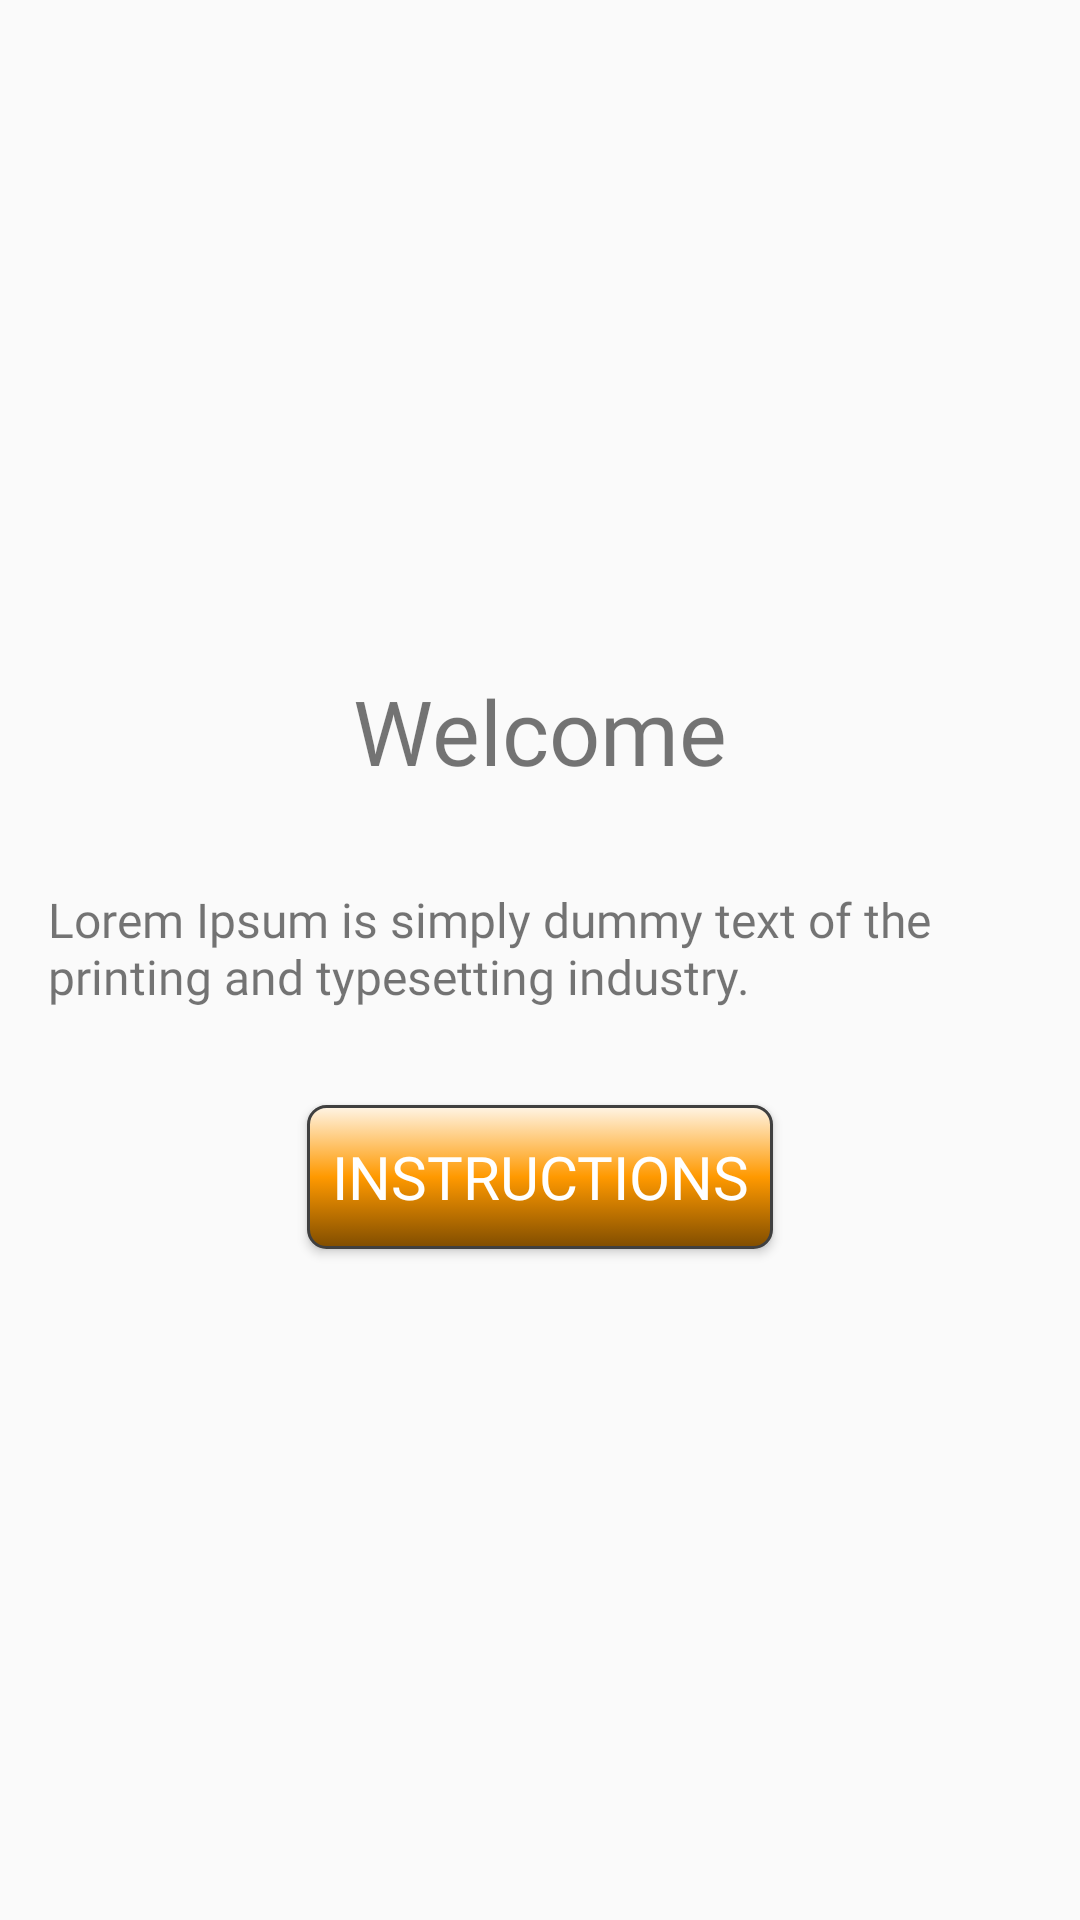

Produce the Android XML layout that renders to this screen, including the resource entries it uses.
<!-- AndroidManifest.xml: application theme AppTheme.NoActionBar -->
<!-- res/layout/fragment_welcome.xml -->
<?xml version="1.0" encoding="utf-8"?>
<layout xmlns:android="http://schemas.android.com/apk/res/android"
    xmlns:tools="http://schemas.android.com/tools">

    <data>

    </data>
    
    <LinearLayout
        android:layout_width="match_parent"
        android:layout_height="match_parent"
        android:gravity="center"
        android:orientation="vertical"
        tools:context=".welcome.WelcomeFragment">

        <TextView
            android:id="@+id/one_text"
            style="@style/label_style"
            android:layout_width="wrap_content"
            android:layout_height="wrap_content"
            android:layout_gravity="center"
            android:layout_margin="@dimen/label_margin"
            android:text="@string/one_text" />

        <TextView
            android:id="@+id/two_text"
            style="@style/text_style"
            android:layout_width="wrap_content"
            android:layout_height="wrap_content"
            android:layout_margin="@dimen/label_margin"
            android:text="@string/two_text" />

        <Button
            android:id="@+id/button_to_instruction"
            style="@style/button_text_style"
            android:layout_width="wrap_content"
            android:layout_height="wrap_content"
            android:layout_margin="@dimen/label_margin"
            android:background="@drawable/rounded_button"
            android:text="@string/instruction_button" />
    </LinearLayout>
</layout>
<!-- resources referenced by this layout -->
<resources>
  <dimen name="label_margin">16dp</dimen>
  <!-- drawable rounded_button (drawable) -->
  <?xml version="1.0" encoding="utf-8"?>
  <selector xmlns:android="http://schemas.android.com/apk/res/android">
      
      <item android:drawable="@drawable/button_unfocused" android:state_focused="false" android:state_pressed="false" android:state_selected="false" />
      <item android:drawable="@drawable/button_unfocused" android:state_focused="false" android:state_pressed="false" android:state_selected="true" />
      
      <item android:drawable="@drawable/button_press" android:state_pressed="true" />
  </selector>
  <string name="instruction_button">Instructions</string>
  <string name="one_text">Welcome</string>
  <string name="two_text">Lorem Ipsum is simply dummy text of the printing and typesetting industry.</string>
  <style name="button_text_style">
          <item name="android:fontFamily">"@font/roboto"</item>
          <item name="android:textSize">@dimen/button_text_size</item>
          <item name="android:padding">@dimen/padding</item>
      </style>
  <style name="label_style">
          <item name="android:fontFamily">"@font/roboto"</item>
          <item name="android:textSize">@dimen/label_text_size</item>
      </style>
  <style name="text_style">
          <item name="android:fontFamily">"@font/roboto"</item>
          <item name="android:textSize">@dimen/text_size</item>
      </style>
  <style name="AppTheme.NoActionBar">
          <item name="windowActionBar">false</item>
          <item name="windowNoTitle">true</item>
      </style>
  <!-- drawable button_unfocused (drawable) -->
  <?xml version="1.0" encoding="utf-8"?>
  <shape xmlns:android="http://schemas.android.com/apk/res/android">
      <stroke
          android:width="1dp"
          android:color="#FF404040" />
      <corners android:radius="6dp" />
      <gradient
          android:angle="90"
          android:centerColor="#ff9900"
          android:endColor="#fff5e6"
          android:startColor="#804d00" />
  </shape>
  <!-- drawable button_press (drawable) -->
  <?xml version="1.0" encoding="utf-8"?>
  <shape xmlns:android="http://schemas.android.com/apk/res/android">
      <stroke
          android:width="1dp"
          android:color="#FF404040" />
      <corners android:radius="6dp" />
      <gradient
          android:angle="90"
          android:centerColor="#00ff00"
          android:endColor="#ccffcc"
          android:startColor="#008000" />
  </shape>
  <dimen name="button_text_size">20sp</dimen>
  <dimen name="padding">8dp</dimen>
  <dimen name="label_text_size">30sp</dimen>
  <dimen name="text_size">16sp</dimen>
</resources>
